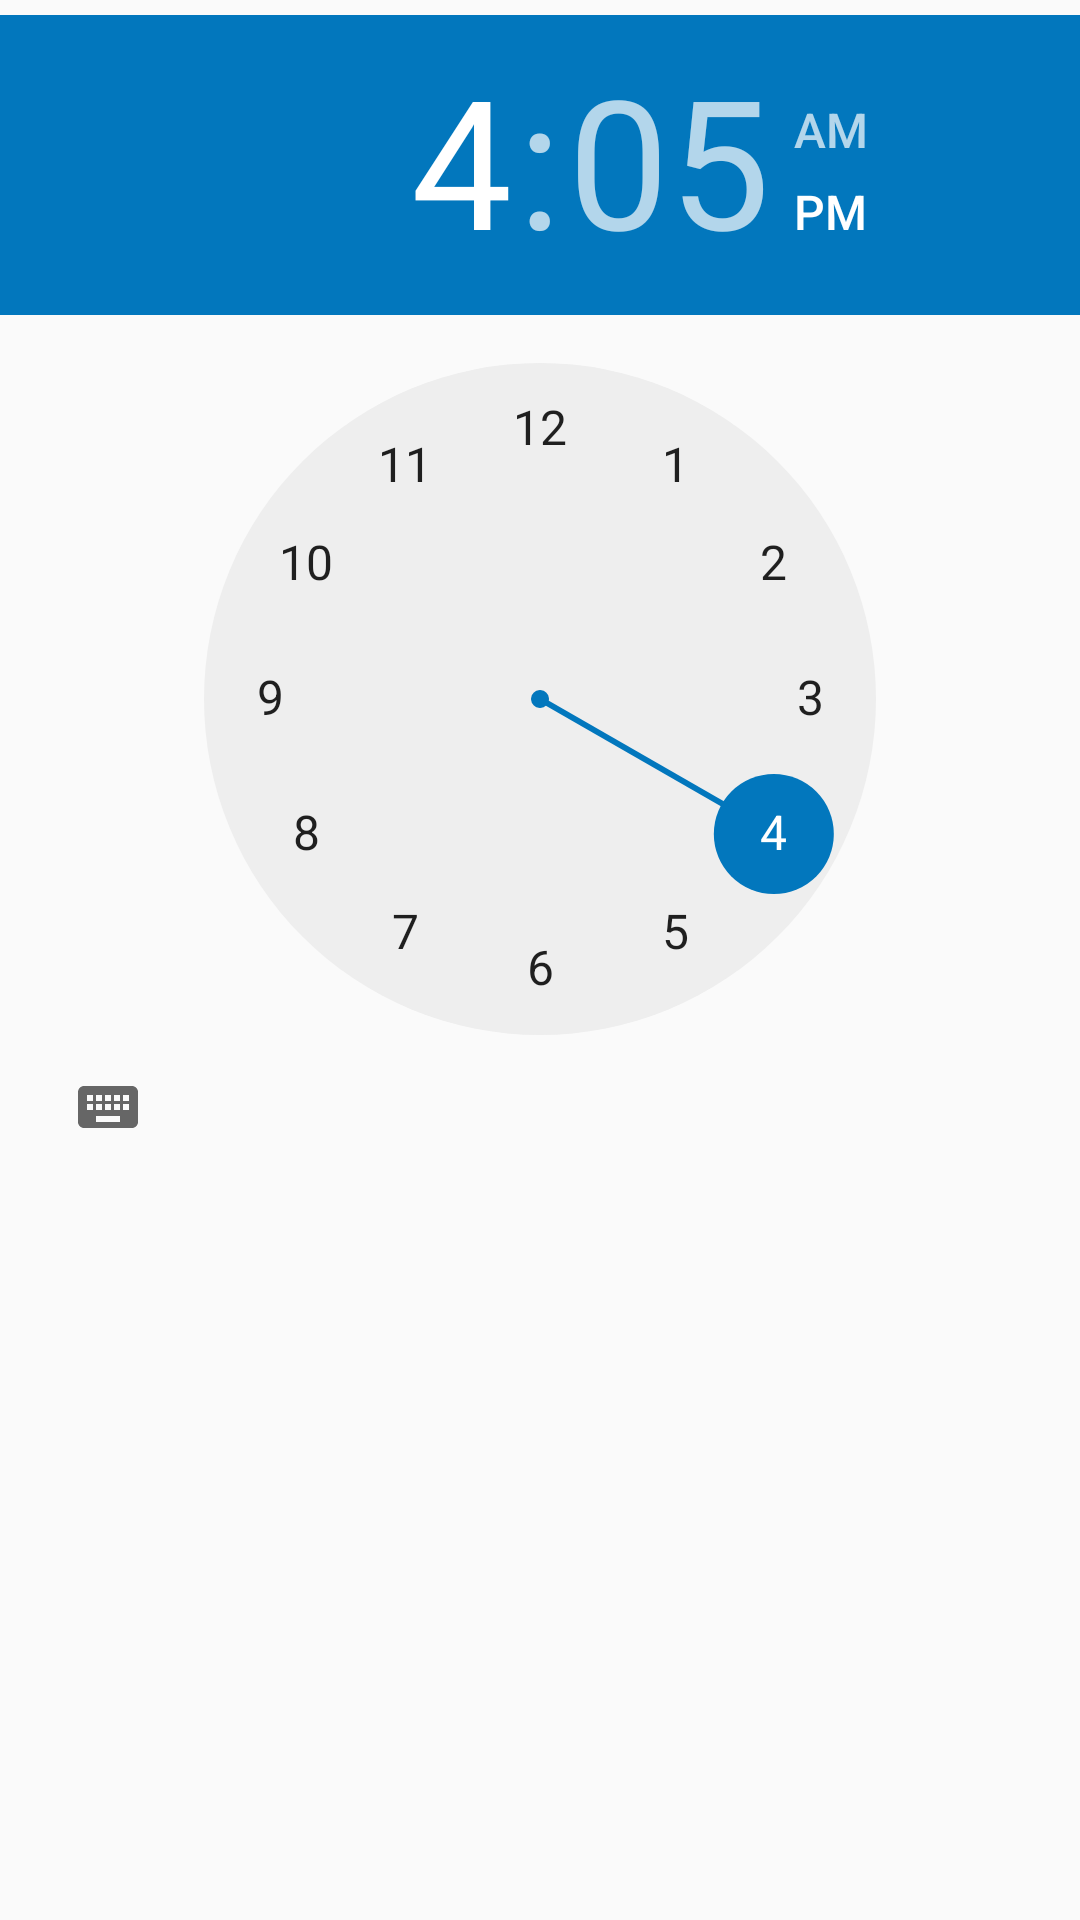

Here is an Android app screen rendered from its layout file. Give the layout XML and the strings, colors and styles it references.
<!-- AndroidManifest.xml: application theme AppTheme -->
<!-- res/layout/pref_dialog_time.xml -->
<?xml version="1.0" encoding="utf-8"?>
<TimePicker
    xmlns:android="http://schemas.android.com/apk/res/android"
    android:id="@+id/edit"
    android:layout_width="match_parent"
    android:layout_height="match_parent"
    android:paddingTop="5dp"
    android:paddingBottom="5dp" />
<!-- resources referenced by this layout -->
<resources>
  <style name="AppTheme" parent="Theme.AppCompat.Light.DarkActionBar">
          
          <item name="colorPrimary">@color/colorPrimary</item>
          <item name="colorAccent">@color/colorAccent</item>
          <item name="preferenceTheme">@style/PreferenceThemeOverlay</item>
      </style>
  <color name="colorPrimary">#4FC3F7</color>
  <color name="colorAccent">#0277BD</color>
</resources>
